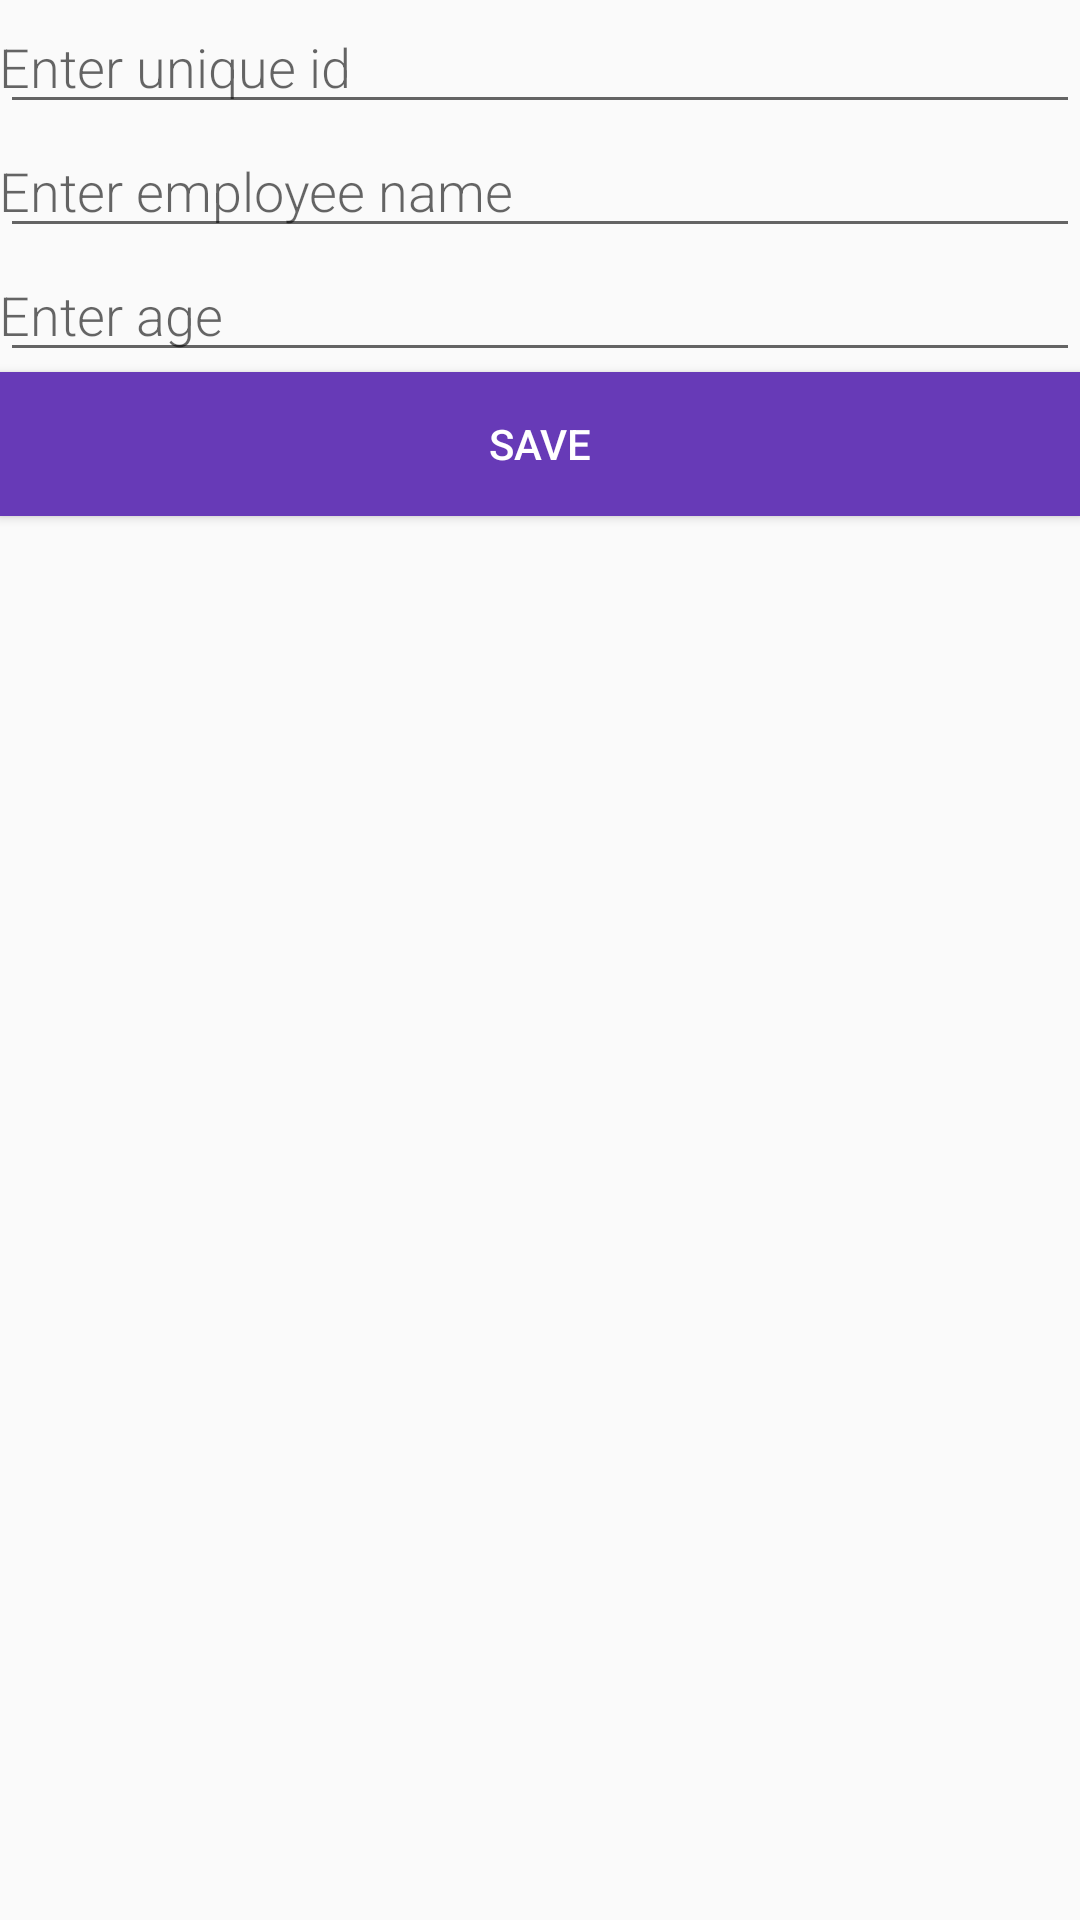

Here is an Android app screen rendered from its layout file. Give the layout XML and the strings, colors and styles it references.
<!-- AndroidManifest.xml: application theme AppTheme -->
<!-- res/layout/activity_new_employee.xml -->
<?xml version="1.0" encoding="utf-8"?>
<LinearLayout xmlns:android="http://schemas.android.com/apk/res/android"
    android:orientation="vertical" android:layout_width="match_parent"
    android:layout_height="match_parent">

    <EditText
        android:id="@+id/edit_id"
        android:layout_width="match_parent"
        android:layout_height="wrap_content"
        android:fontFamily="sans-serif-light"
        android:hint="@string/hint_employee_id"
        android:inputType="textAutoComplete"
        android:padding="@dimen/small_padding"
        android:layout_marginBottom="@dimen/big_padding"
        android:layout_marginTop="@dimen/big_padding"
        android:textSize="18sp" />
    <EditText
        android:id="@+id/edit_name"
        android:layout_width="match_parent"
        android:layout_height="wrap_content"
        android:fontFamily="sans-serif-light"
        android:hint="@string/hint_employee_name"
        android:inputType="textAutoComplete"
        android:padding="@dimen/small_padding"
        android:layout_marginBottom="@dimen/big_padding"
        android:layout_marginTop="@dimen/big_padding"
        android:textSize="18sp" />
    <EditText
        android:id="@+id/edit_age"
        android:layout_width="match_parent"
        android:layout_height="wrap_content"
        android:fontFamily="sans-serif-light"
        android:hint="@string/hint_employee_age"
        android:inputType="textAutoComplete"
        android:padding="@dimen/small_padding"
        android:layout_marginBottom="@dimen/big_padding"
        android:layout_marginTop="@dimen/big_padding"
        android:textSize="18sp" />

    <Button
        android:id="@+id/button_save"
        android:layout_width="match_parent"
        android:layout_height="wrap_content"
        android:background="@color/colorPrimary"
        android:text="@string/button_save"
        android:textColor="@android:color/white" />

</LinearLayout>
<!-- resources referenced by this layout -->
<resources>
  <color name="colorPrimary">#673AB7</color>
  <string name="button_save">Save</string>
  <string name="hint_employee_age">Enter age</string>
  <string name="hint_employee_id">Enter unique id</string>
  <string name="hint_employee_name">Enter employee name</string>
  <style name="AppTheme" parent="Theme.AppCompat.Light.DarkActionBar">
          
          <item name="colorPrimary">@color/colorPrimary</item>
          <item name="colorPrimaryDark">@color/colorPrimaryDark</item>
          <item name="colorAccent">@color/colorAccent</item>
      </style>
  <color name="colorPrimaryDark">#311B92</color>
  <color name="colorAccent">#795548</color>
</resources>
